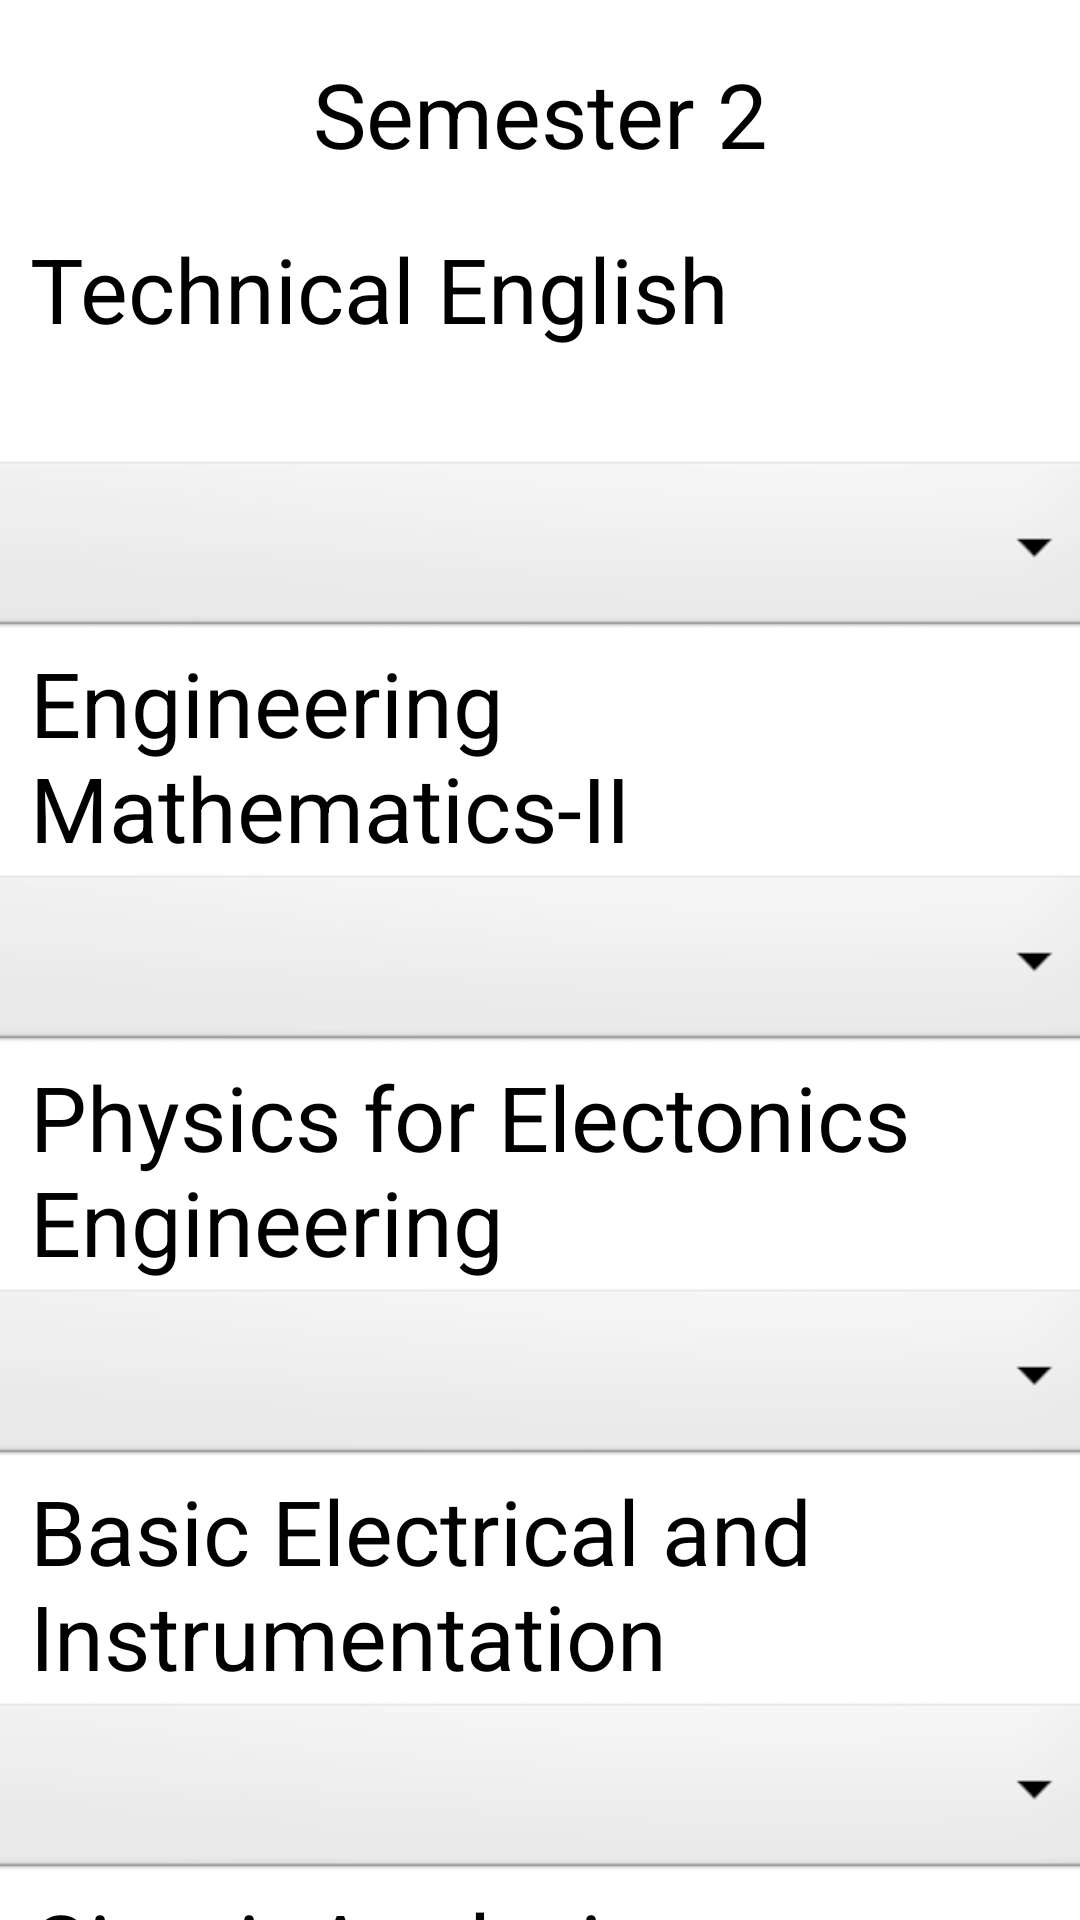

Here is an Android app screen rendered from its layout file. Give the layout XML and the strings, colors and styles it references.
<!-- AndroidManifest.xml: application theme Theme.GPACALCULATOR -->
<!-- res/layout/sem2_ece_sgpa.xml -->
<?xml version="1.0" encoding="utf-8"?>
<androidx.constraintlayout.widget.ConstraintLayout xmlns:android="http://schemas.android.com/apk/res/android"
    xmlns:app="http://schemas.android.com/apk/res-auto"
    xmlns:tools="http://schemas.android.com/tools"
    android:layout_width="match_parent"
    android:layout_height="match_parent"
    tools:context=".sem2_ece_sgpa">
    <ScrollView
        android:layout_width="match_parent"
        android:layout_height="match_parent"
        app:layout_constraintBottom_toBottomOf="parent"
        app:layout_constraintStart_toStartOf="parent">

        <LinearLayout
            android:layout_width="match_parent"
            android:layout_height="match_parent"
            android:orientation="vertical">

            <TextView
                android:layout_width="match_parent"
                android:layout_height="76dp"
                android:text="Semester 2"
                android:textSize="30dp"
                android:gravity="center"
                />
            <TextView
                android:layout_width="match_parent"
                android:layout_height="76dp"
                android:layout_marginLeft="10dp"
                android:text="Technical English"
                
                android:textSize="30dp"
                />
            <Spinner
                android:id="@+id/spinner2"
                android:layout_width="377dp"
                android:layout_height="62dp"
                android:layout_gravity="center"
                android:background="@android:drawable/btn_dropdown" />
            <TextView
                android:layout_width="match_parent"
                android:layout_height="76dp"
                android:layout_marginLeft="10dp"
                android:text="Engineering Mathematics-II"
                
                android:textSize="30dp"
                />
            <Spinner
                android:id="@+id/spinner3"
                android:layout_width="377dp"
                android:layout_height="62dp"
                android:layout_gravity="center"
                android:background="@android:drawable/btn_dropdown" />
            <TextView
                android:layout_width="match_parent"
                android:layout_height="76dp"
                android:layout_marginLeft="10dp"
                android:text="Physics for Electonics Engineering"
                
                android:textSize="30dp"
                />
            <Spinner
                android:id="@+id/spinner4"
                android:layout_width="377dp"
                android:layout_height="62dp"
                android:layout_gravity="center"
                android:background="@android:drawable/btn_dropdown" />
            <TextView
                android:layout_width="match_parent"
                android:layout_height="76dp"
                android:layout_marginLeft="10dp"
                android:text="Basic Electrical and Instrumentation Engineering"
                
                android:textSize="30dp"
                />
            <Spinner
                android:id="@+id/spinner5"
                android:layout_width="377dp"
                android:layout_height="62dp"
                android:layout_gravity="center"
                android:background="@android:drawable/btn_dropdown" />
            <TextView
                android:layout_width="match_parent"
                android:layout_height="76dp"
                android:layout_marginLeft="10dp"
                android:text="Circuit Analysis"
                
                android:textSize="30dp"
                />
            <Spinner
                android:id="@+id/spinner6"
                android:layout_width="377dp"
                android:layout_height="62dp"
                android:layout_marginTop="30dp"
                android:layout_gravity="center"
                android:background="@android:drawable/btn_dropdown" />
            <TextView
                android:layout_width="match_parent"
                android:layout_height="76dp"
                android:text="Electonic Devices"
                
                android:textSize="30dp"
                android:layout_marginLeft="10dp"
                />
            <Spinner
                android:id="@+id/spinner7"
                android:layout_width="377dp"
                android:layout_height="62dp"
                android:layout_gravity="center"
                android:background="@android:drawable/btn_dropdown" />
            <TextView
                android:layout_width="match_parent"
                android:layout_height="76dp"
                android:text="Circuit and Devices Lab"
                android:layout_marginLeft="10dp"
                
                android:textSize="30dp"
                />
            <Spinner
                android:id="@+id/spinner8"
                android:layout_width="377dp"
                android:layout_height="62dp"
                android:layout_gravity="center"
                android:layout_marginTop="30dp"
                android:background="@android:drawable/btn_dropdown" />
            <TextView
                android:layout_width="match_parent"
                android:layout_height="76dp"
                android:text="Engineering Practices Lab"
                android:layout_marginLeft="10dp"
                android:layout_marginTop="1dp"
                android:textSize="30dp"
                />
            <Spinner
                android:id="@+id/spinner9"
                android:layout_width="377dp"
                android:layout_height="62dp"
                android:layout_gravity="center"
                android:background="@android:drawable/btn_dropdown" />
            <Button
                android:id="@+id/button"
                android:layout_width="165dp"
                android:layout_marginTop="20dp"
                android:layout_height="69dp"
                android:layout_gravity="center"
                android:text="Show SGPA" />

            <TextView
                android:id="@+id/textView"
                android:layout_width="match_parent"
                android:layout_height="124dp"
                android:textSize="30dp"
                android:layout_marginLeft="10dp"
                android:layout_marginTop="30dp"
                android:textStyle="bold"
                android:text="" />
        </LinearLayout>
    </ScrollView>
</androidx.constraintlayout.widget.ConstraintLayout>
<!-- resources referenced by this layout -->
<resources>

</resources>
